Run: headless pygame with SDL's dummy video driver; simulated clock (each Clock.tick advances the game by its frame time, no real sleeping); random seed 0; keys injected as events and as key.get_pressed() state; no mouse input.
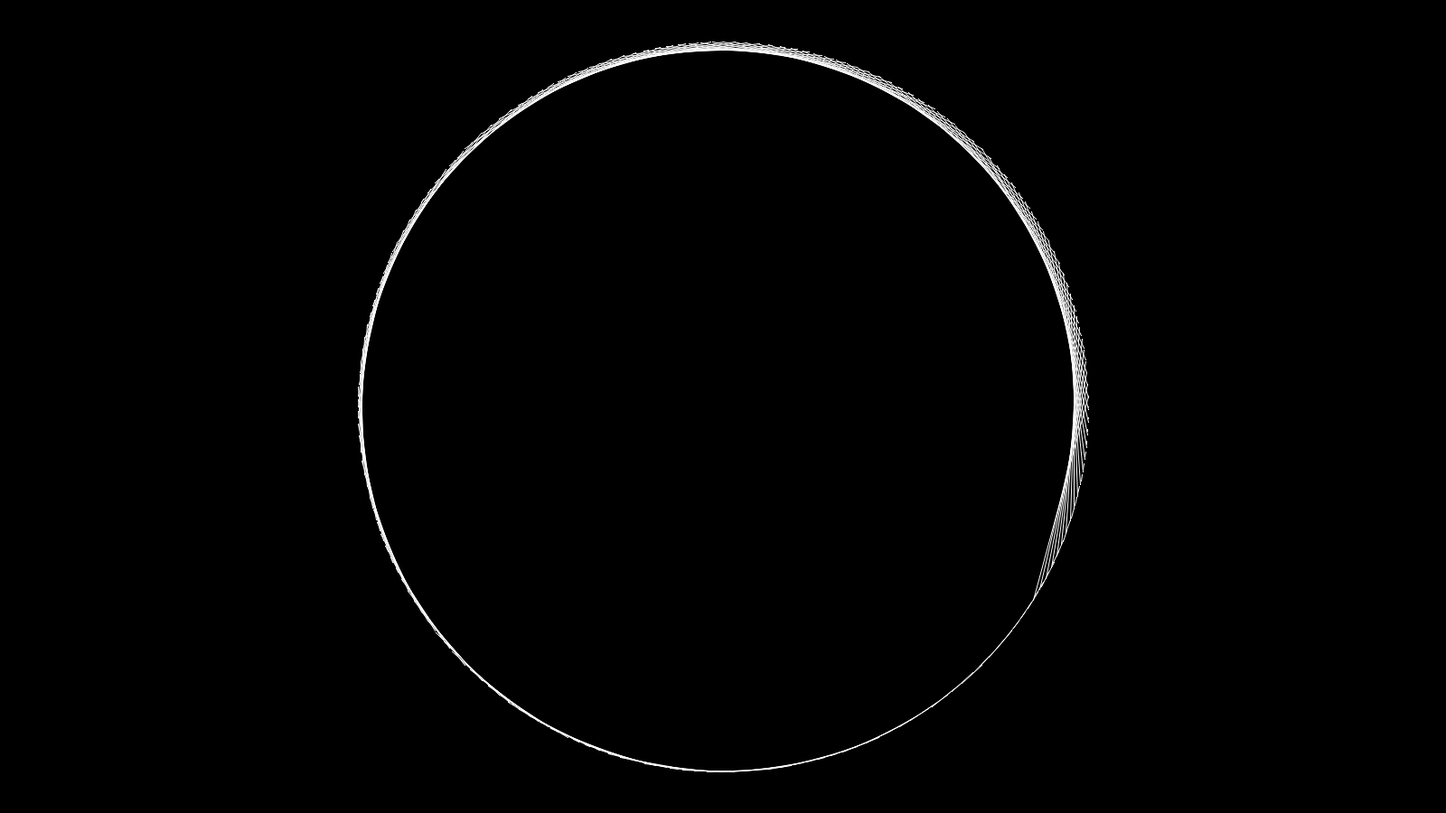
Frame 1 of 4 · flips 1–60 · no input
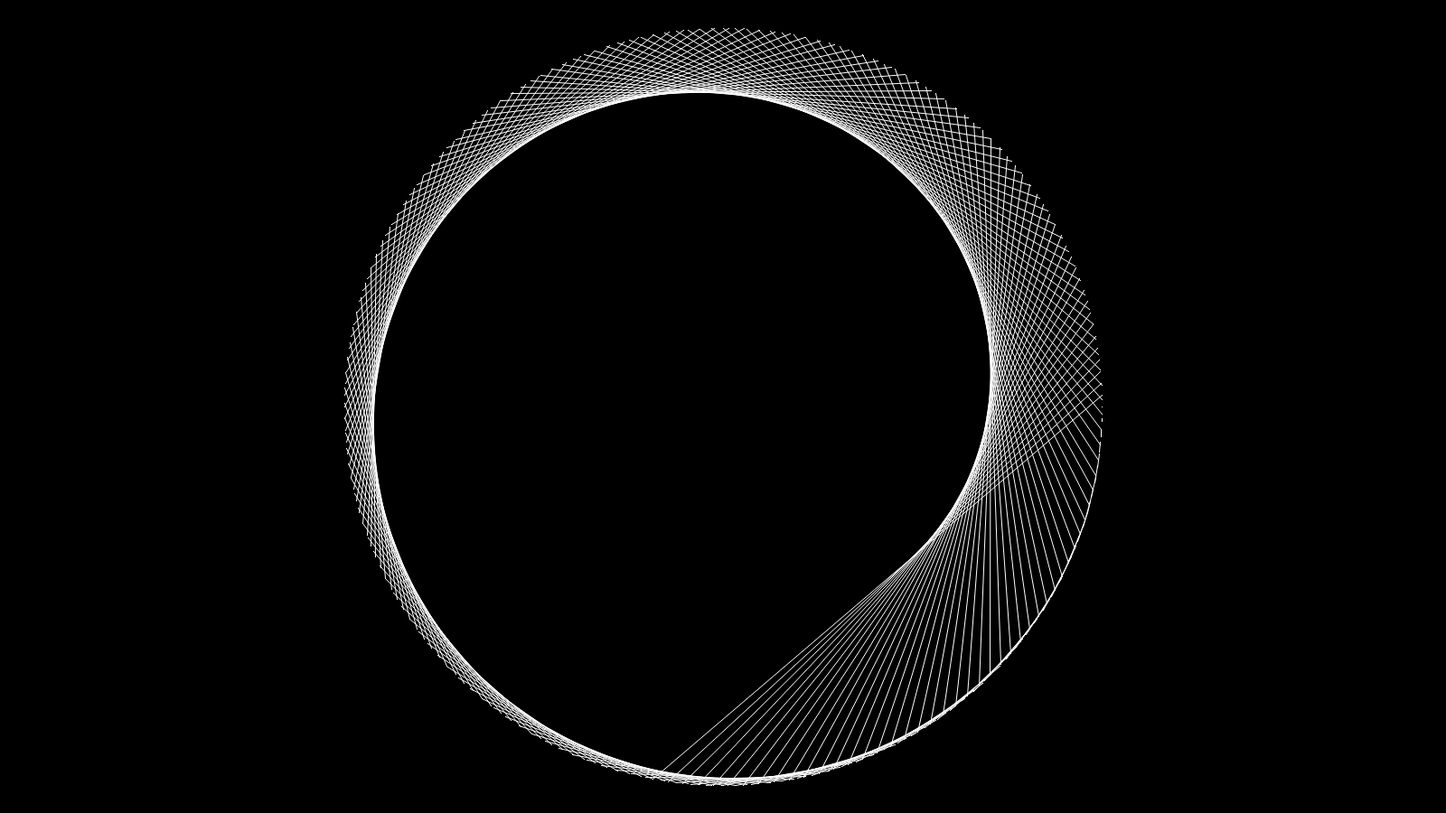
Frame 2 of 4 · flips 61–180 · tapped SPACE, RETURN · held RIGHT (→), D
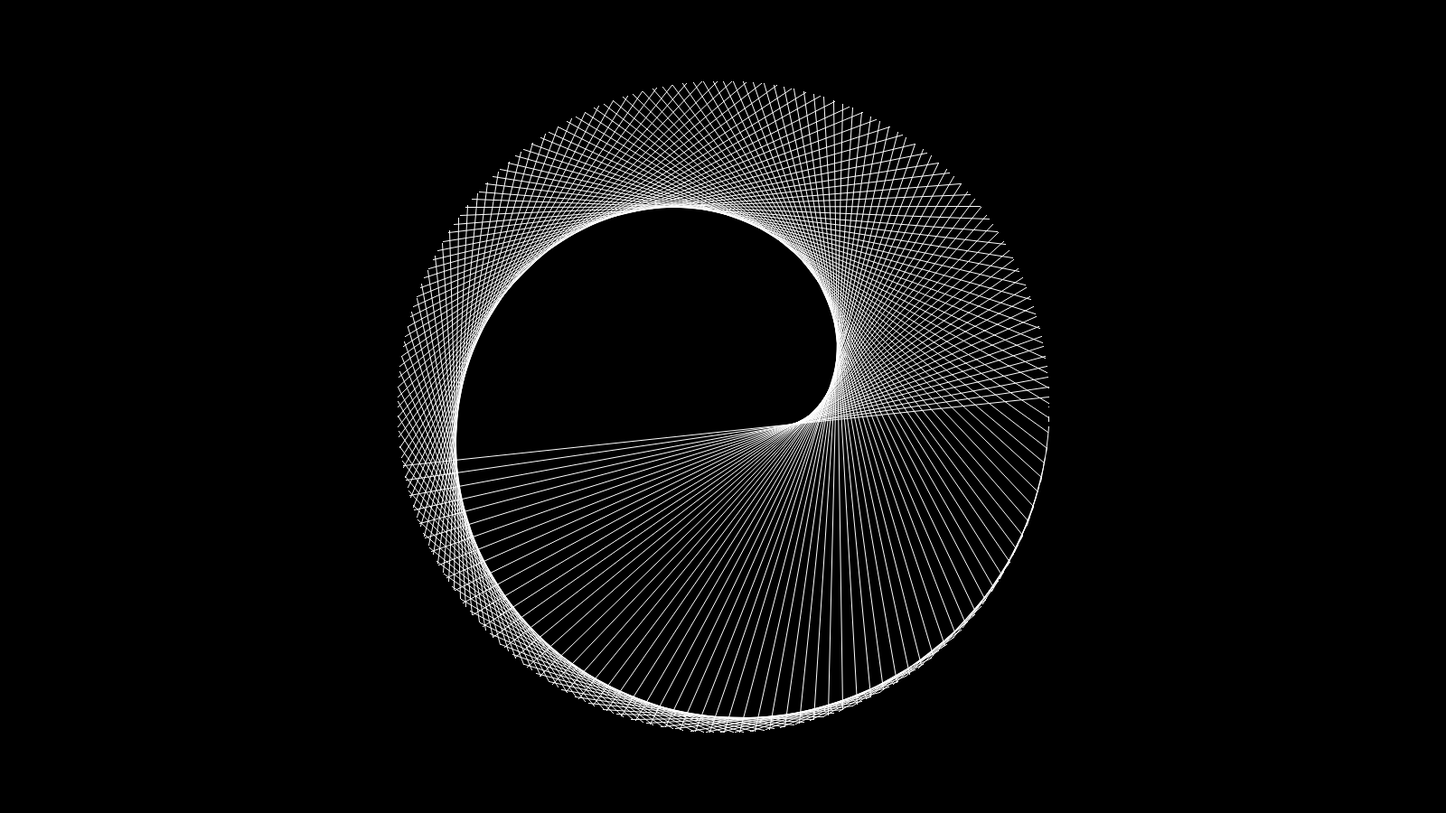
Frame 3 of 4 · flips 181–300 · held DOWN (↓), S
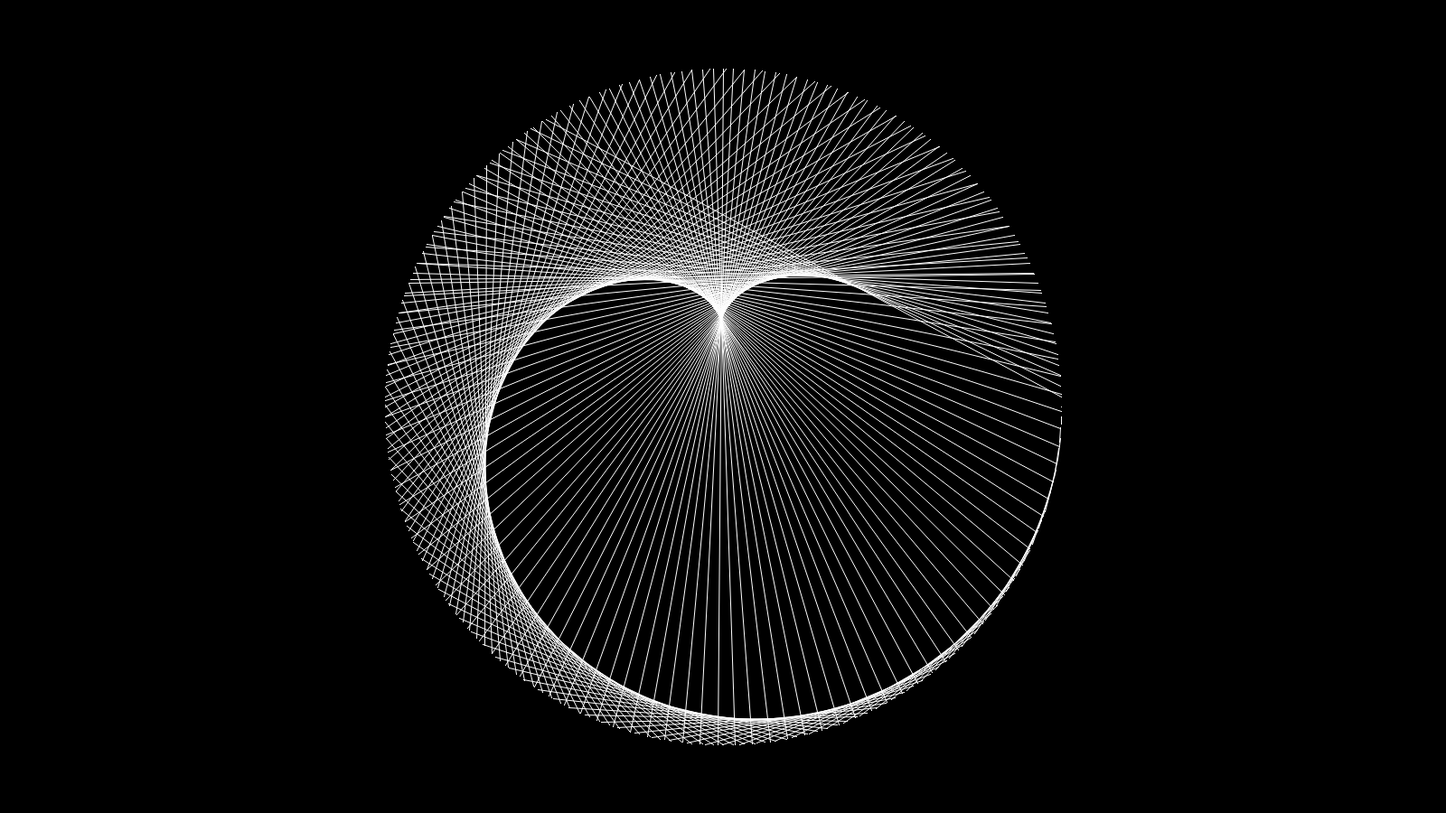
Frame 4 of 4 · flips 301–420 · held LEFT (←), A, UP (↑), W

The pygame program that drew these frames:

# import pygame module in this program
import pygame as pg
from os import environ
from sys import platform as _sys_platform
import math

def platform():
    if 'ANDROID_ARGUMENT' in environ:
        return "android"
    elif _sys_platform in ('linux', 'linux2','linux3'):
        return "linux"
    elif _sys_platform in ('win32', 'cygwin'):
        return 'win'

class Cardioid:
    def __init__(self, app):
        self.app = app
        self.radius = 400
        self.num_lines = 200
        self.translate = self.app.screen.get_width() // 2, self.app.screen.get_height() // 2
        self.counter, self.inc = 0, 0.01

    def draw(self):
        time = pg.time.get_ticks()
        self.radius = 350 + 50 * abs(math.sin(time * 0.004) - 0.5)
        factor = 1 + 0.0001 * time

        for i in range(self.num_lines):
            theta = (2 * math.pi / self.num_lines) * i
            x1 = int(self.radius * math.cos(theta)) + self.translate[0]
            y1 = int(self.radius * math.sin(theta)) + self.translate[1]

            x2 = int(self.radius * math.cos(factor * theta)) + self.translate[0]
            y2 = int(self.radius * math.sin(factor * theta)) + self.translate[1]

            pg.draw.aaline(self.app.screen, (255,255,255), (x1, y1), (x2, y2))

class App:
    def __init__(self):
        self.screen = pg.display.set_mode([1600, 900])
        self.clock = pg.time.Clock()
        self.cardioid = Cardioid(self)

    def draw(self):
        self.screen.fill((0,0,0))
        self.cardioid.draw()
        pg.display.flip()

    def run(self):
        while True:
            self.draw()
            [exit() for i in pg.event.get() if i.type == pg.QUIT]
            self.clock.tick(60)

if __name__ == '__main__':
    app = App()
    app.run()
